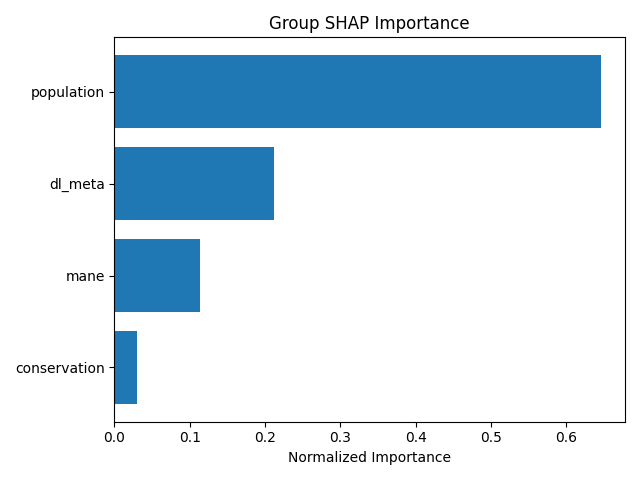

Values plotted in this chart, from the file beside it:
group, mean_importance, std_importance, num_features, normalized_importance
population, 1.069, 11.78, 6, 0.6455
dl_meta, 0.3518, 0.6355, 20, 0.2123
mane, 0.1871, 0.568, 4, 0.1129
conservation, 0.0486, 0.08601, 12, 0.02933
